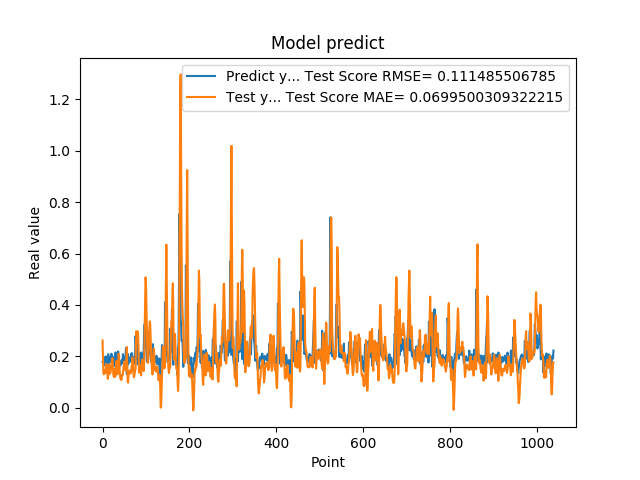

The table this chart was drawn from, first rows:
1.787700653076171875e-01, 2.619016292753948427e-01
1.761920750141144076e-01, 1.933557157763478029e-01
1.861467957496643066e-01, 1.370341790929472670e-01
1.954913884401321134e-01, 1.304674103026895182e-01
1.660518944263458530e-01, 1.458351496126805702e-01
1.907722949981689176e-01, 1.358491866280251981e-01
1.898660957813262939e-01, 1.402339640315841129e-01
2.001174986362457275e-01, 1.352225758108908382e-01
1.948629021644592563e-01, 1.672681674287766207e-01
1.779100298881530762e-01, 1.710080015726583025e-01
1.810636967420578003e-01, 1.594349145436471105e-01
1.635809391736984530e-01, 1.420360363878560295e-01
1.916799396276473999e-01, 1.130079338295460617e-01
2.085516005754470825e-01, 1.256251433533456530e-01
1.828240007162094394e-01, 1.503107020216106759e-01
1.857409924268722534e-01, 1.687122521930051744e-01
1.752161234617233276e-01, 1.632061857380589509e-01
1.845117062330245972e-01, 1.328401458500248211e-01
1.984785944223403931e-01, 1.344633047470193965e-01
1.841159015893935880e-01, 1.460865647405000800e-01
2.104043960571288785e-01, 1.543618879667581212e-01
2.088565975427627841e-01, 1.781794249235268135e-01
1.900728046894073209e-01, 1.875271431754714224e-01
1.658952832221984863e-01, 1.930743326977421848e-01
1.852532625198364535e-01, 1.509845799617987316e-01
1.799222826957702359e-01, 1.301893122444487128e-01
1.978618204593658447e-01, 1.209656823207164861e-01
1.711323857307434082e-01, 1.506837387571364761e-01
1.623787879943847379e-01, 1.371246822937203236e-01
2.059821039438247958e-01, 1.205218036640958029e-01
2.158481031656264981e-01, 1.278407736590065624e-01
1.768843084573745450e-01, 1.682266639597507774e-01
1.834106147289275845e-01, 1.821794236806396072e-01
1.805770993232727051e-01, 1.615732990245909162e-01
2.012096941471099854e-01, 1.302475514889607777e-01
2.066745012998580933e-01, 1.525950654161784548e-01
2.195876985788345337e-01, 1.739171536294749909e-01
1.944769918918609619e-01, 2.103752912617183890e-01
1.704634428024291992e-01, 2.033668290620537777e-01
1.750701963901519775e-01, 1.686505669151602826e-01
1.796004772186279297e-01, 1.290068104617708156e-01
1.640222966670989990e-01, 1.156696250955410038e-01
1.769366562366485596e-01, 1.095014416878274943e-01
1.781685650348663330e-01, 1.112932645701288220e-01
1.855484992265701294e-01, 1.100184273008541769e-01
1.732649058103561401e-01, 1.300571563465121039e-01
1.832000017166137418e-01, 1.265201453412412580e-01
2.088083624839782715e-01, 1.312319862604230669e-01
1.873752027750015536e-01, 1.521376734478833148e-01
1.986005455255508423e-01, 1.653274734579347205e-01
1.863885968923568726e-01, 1.798976549581487727e-01
1.885485500097274780e-01, 1.593074568133594215e-01
1.833238750696182529e-01, 1.604280811215962055e-01
2.096922993659972867e-01, 1.463600117623255203e-01
2.330529242753982544e-01, 1.675681925741210609e-01
2.151579260826110562e-01, 2.068551423937004807e-01
1.312076449394226074e-01, 2.366648542483392459e-01
1.684847325086593628e-01, 1.581191282213511295e-01
2.097207009792327881e-01, 1.021618556291751106e-01
1.697814613580703458e-01, 9.810108129965908197e-02
1.778024435043334961e-01, 1.353072541842218202e-01
... 979 more rows
